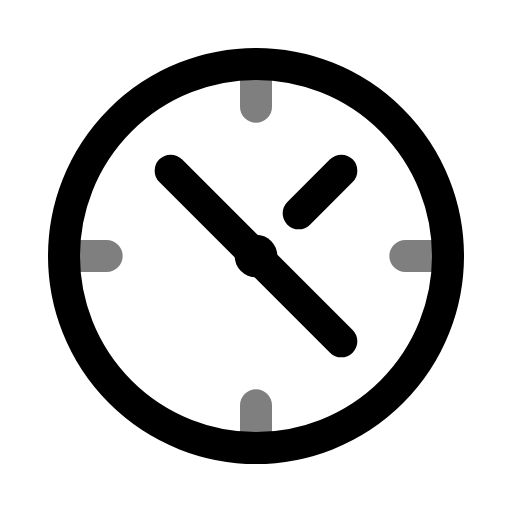
t = 0.00 s
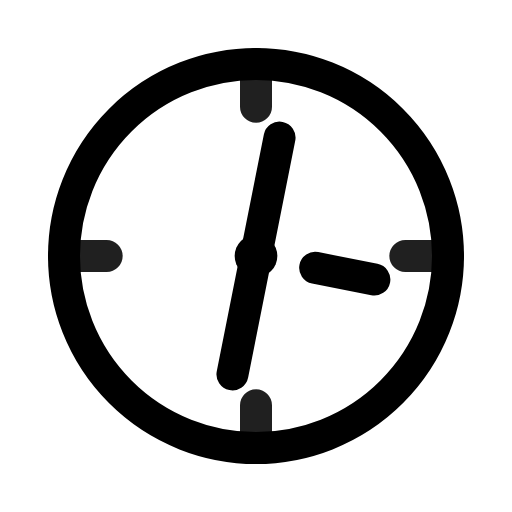
t = 1.25 s
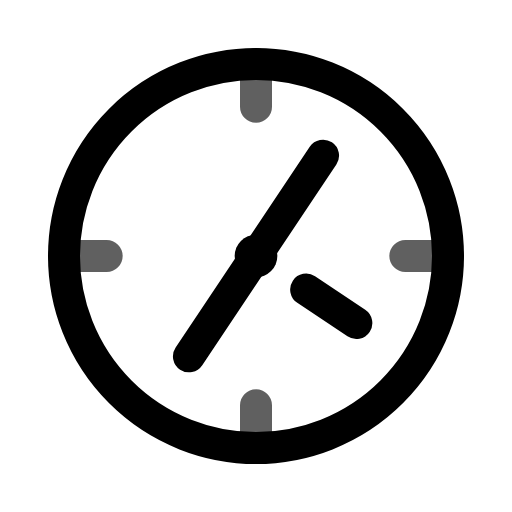
t = 1.75 s
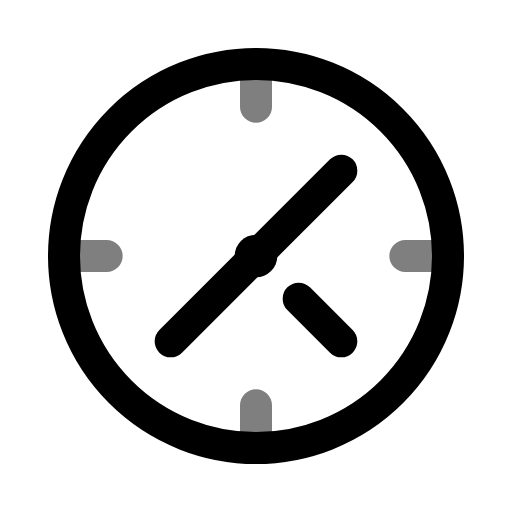
t = 2.00 s
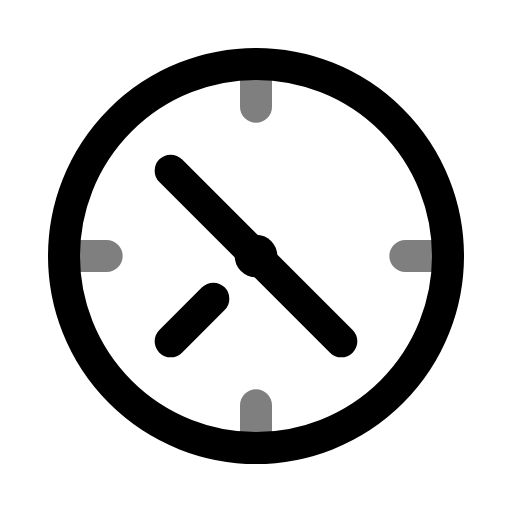
t = 4.00 s
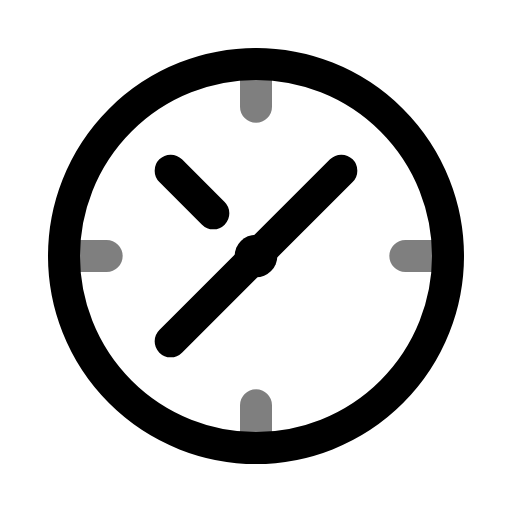
t = 6.00 s

The animated SVG that drew these frames (rendered in a browser with its animation timeline set to each time). Animation: 2 SMIL elements (animate=1,animateTransform=1); one cycle of 8.00 s, repeats indefinitely.

<svg viewBox="0 0 24 24" width="24" height="24" fill="none" xmlns="http://www.w3.org/2000/svg">
  <circle cx="12" cy="12" r="9" stroke="currentColor" stroke-width="1.5"/>
  <path d="M12 3v2M12 19v2M3 12h2M19 12h2" stroke="currentColor" stroke-width="1.5" stroke-linecap="round">
    <animate attributeName="opacity" values="0.5;1;0.5" dur="2s" repeatCount="indefinite"/>
  </path>
  <g>
    <animateTransform attributeName="transform" type="rotate" from="0 12 12" to="360 12 12" dur="8s" repeatCount="indefinite"/>
    <path d="M8 8l8 8M16 8l-2 2" stroke="currentColor" stroke-width="1.5" stroke-linecap="round" stroke-linejoin="round"/>
  </g>
  <circle cx="12" cy="12" r="1" fill="currentColor"/>
</svg>
